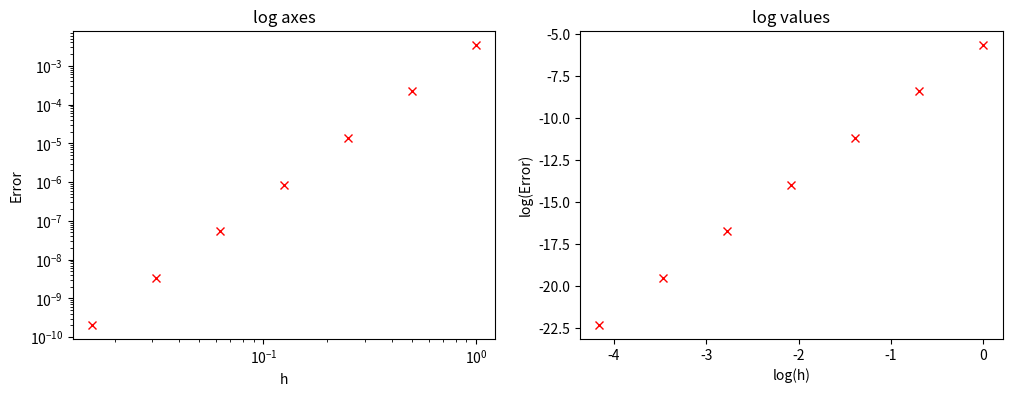

Here is the Python script that generated this plot:
# Numerical investigation of properties of quadrature rules
# Example: Gauss-Legendre quadrature
# Example: composite Gauss-Legendre quadrature

import numpy as np
import matplotlib.pyplot as plt

# The nodes are defined as the roots of the n-th degree Legendre polynomial
# Calculate nodes and weights for N nodes
N = 2
xk, wk = np.polynomial.legendre.leggauss(N)

Dop = False
convergence = True

if Dop:

 # Define functions for degree n polynomial and integral
    def p(x,n):
        return x**n

    def p_int(x,n):
        return x**(n+1)/(n+1)
    # Return the approximate of a degree n polynomial using N nodes
    def Legendre(N,n):
        xk, wk = np.polynomial.legendre.leggauss(N)
        # approx = 0
        # for i in range(N):
        #     approx += p(xk[i])*wk[i]
        # approx = p(xk) @ wk
        # approx = np.dot(p(xk), wk)
        approx = np.sum(p(xk,n)*wk)
        return approx

    # Return the error of the Gauss-Legendre quadrature routine
    def Legendre_error(N,n):
        I_exact = p_int(1,n) - p_int(-1,n)
        error = abs(I_exact - Legendre(N,n))
        return error

    # Test degree of precision
    N = 3
    tol = 10e-13
    n = 0
    while n <=1000:
        if Legendre_error(N,n) > tol:
            print(f'The degree of presision for {N} nodes is {n-1}')
            break
        n += 1

if convergence:
    # composite quadrature
    # create random polynomial of degree 2N +2
    p_coefs = 2*np.random.random(2*N +2) -1
    p_coefs_int =  np.polyint(p_coefs)
    M = 10

    def composite(M,p_coefs,p_coefs_int):
        # h = (b-a)/M
        h = 2/M
        bounds = np.linspace(-1,1,M+1)
        I_approx = 0
        for i in range(M):
            # scale x co-ords
            yk = ((bounds[i+1] - bounds[i])/2) * (xk + 1) +bounds[i]
            I_approx += ((bounds[i+1] - bounds[i])/2) * np.sum(np.polyval(p_coefs,yk)*wk)

        I_exact = np.polyval(p_coefs_int,1) - np.polyval(p_coefs_int,-1)
        err = abs(I_exact - I_approx)
        return err

    # Test the rate of convergence: Compute the error for different values of h (which is determined by M)

    M_vals = np.logspace(1,7,7, base =2, dtype = int)
    err = []
    h_vals = 2/M_vals

    for M in M_vals:
        err.append(composite(M,p_coefs,p_coefs_int))
    
    # Plot the results

    fig, ax = plt.subplots(1,2, figsize = (12,4))
    ax[0].plot(h_vals, err, 'rx')
    ax[0].set_xscale('log')
    ax[0].set_yscale('log')
    ax[0].set(title = 'log axes', xlabel = 'h', ylabel = 'Error')
    ax[1].plot(np.log(h_vals), np.log(err), 'rx')
    ax[1].set(title = 'log values', xlabel = 'log(h)', ylabel = 'log(Error)')
    plt.show()

    # Determine the rate of convergence
    line_coefs = np.polyfit(np.log(h_vals), np.log(err),1)
    r = line_coefs[0]
    print(r)


